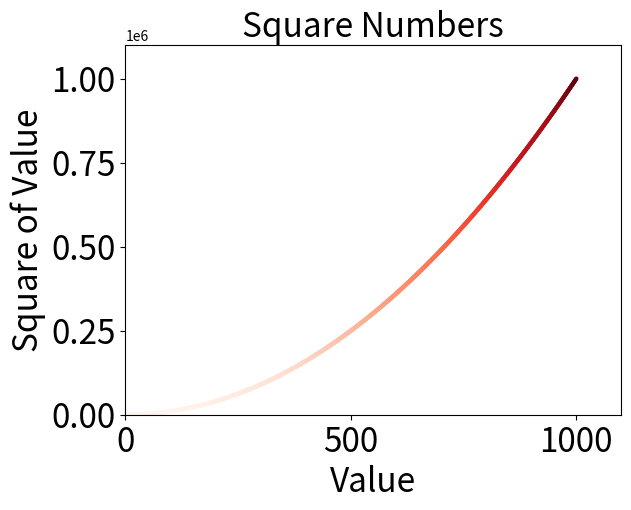

This figure's Python source:
import matplotlib.pyplot as plt


x_value = list(range(1, 1001))
y_value = [x**2 for x in x_value]
plt.scatter(x_value, y_value, s=10, edgecolor='none', c=y_value, cmap=plt.cm.Reds)
plt.title('Square Numbers', fontsize=24)
plt.xlabel('Value', fontsize=24)
plt.ylabel('Square of Value', fontsize=24)
plt.axis([0, 1100, 0, 1100000])
plt.tick_params(axis='both', labelsize=24, which='major')

#plt.show()
plt.savefig('square_plot.png', bbox_inches='tight')